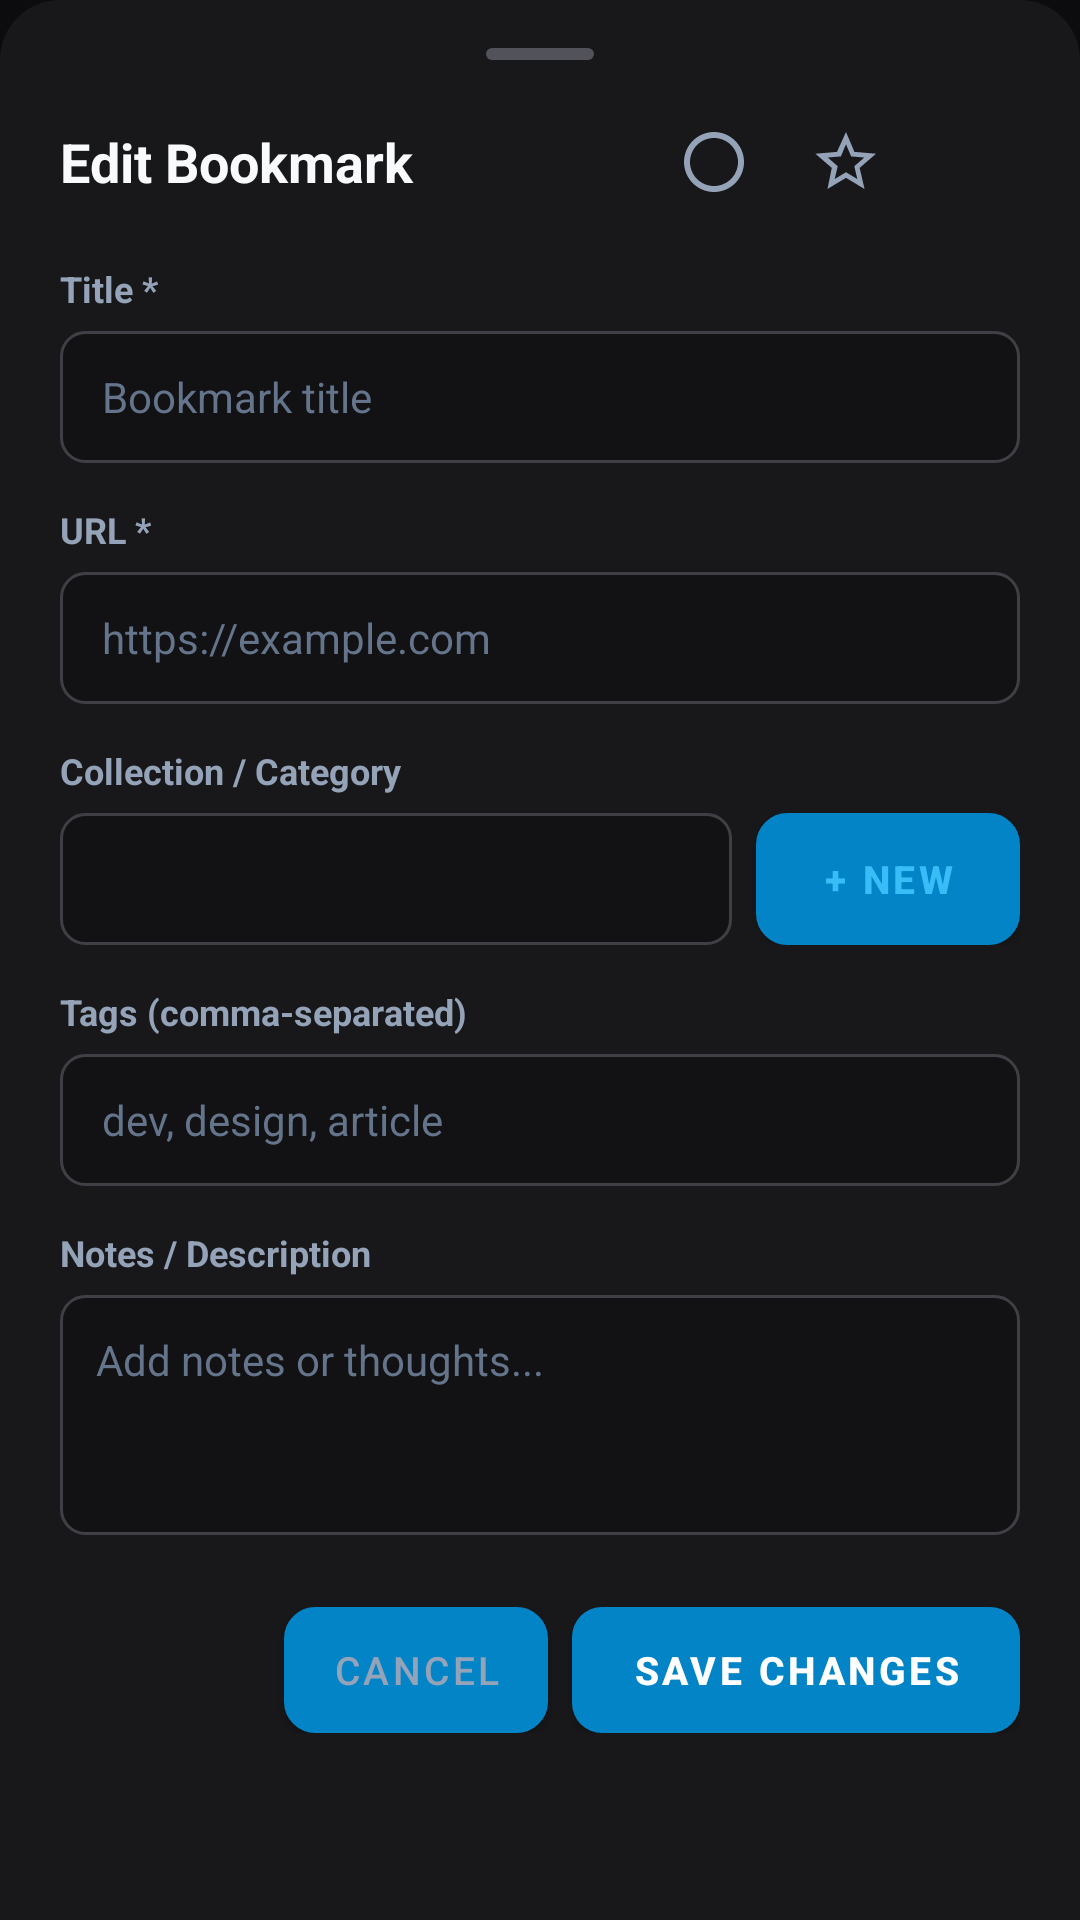

The Android layout XML behind this screen, and the referenced resources:
<!-- AndroidManifest.xml: application theme Theme.Keepsake -->
<!-- res/layout/dialog_edit_bookmark.xml -->
<?xml version="1.0" encoding="utf-8"?>
<LinearLayout xmlns:android="http://schemas.android.com/apk/res/android"
    android:layout_width="match_parent"
    android:layout_height="wrap_content"
    android:background="@drawable/bg_bottom_sheet"
    android:orientation="vertical"
    android:paddingStart="20dp"
    android:paddingEnd="20dp"
    android:paddingTop="16dp"
    android:paddingBottom="24dp">

    <View
        android:layout_width="36dp"
        android:layout_height="4dp"
        android:layout_gravity="center_horizontal"
        android:layout_marginBottom="16dp"
        android:background="@drawable/bg_drag_handle" />

    <LinearLayout
        android:layout_width="match_parent"
        android:layout_height="wrap_content"
        android:orientation="horizontal"
        android:gravity="center_vertical"
        android:layout_marginBottom="16dp">

        <TextView
            android:layout_width="0dp"
            android:layout_height="wrap_content"
            android:layout_weight="1"
            android:text="Edit Bookmark"
            android:textColor="#F8FAFC"
            android:textSize="18sp"
            android:textStyle="bold" />

        <ImageButton
            android:id="@+id/btnEditBookmarkDone"
            android:layout_width="36dp"
            android:layout_height="36dp"
            android:background="?android:attr/selectableItemBackgroundBorderless"
            android:src="@drawable/ic_circle_empty"
            android:contentDescription="Done status"
            android:layout_marginEnd="8dp" />

        <ImageButton
            android:id="@+id/btnEditBookmarkFavorite"
            android:layout_width="36dp"
            android:layout_height="36dp"
            android:background="?android:attr/selectableItemBackgroundBorderless"
            android:src="@drawable/ic_star_empty"
            android:contentDescription="Favorite"
            android:layout_marginEnd="8dp" />

        <ImageButton
            android:id="@+id/btnCloseEditBookmarkDialog"
            android:layout_width="32dp"
            android:layout_height="32dp"
            android:background="?android:attr/selectableItemBackgroundBorderless"
            android:src="@drawable/ic_close"
            android:contentDescription="Close" />
    </LinearLayout>

    <androidx.core.widget.NestedScrollView
        android:layout_width="match_parent"
        android:layout_height="wrap_content"
        android:maxHeight="440dp">

        <LinearLayout
            android:layout_width="match_parent"
            android:layout_height="wrap_content"
            android:orientation="vertical">

            
            <TextView
                android:layout_width="wrap_content"
                android:layout_height="wrap_content"
                android:text="Title *"
                android:textColor="#94A3B8"
                android:textSize="12sp"
                android:textStyle="bold"
                android:layout_marginBottom="6dp" />

            <EditText
                android:id="@+id/etEditBookmarkTitle"
                android:layout_width="match_parent"
                android:layout_height="44dp"
                android:background="@drawable/bg_input"
                android:hint="Bookmark title"
                android:textColor="#F8FAFC"
                android:textColorHint="#64748B"
                android:textSize="14sp"
                android:paddingStart="14dp"
                android:paddingEnd="14dp"
                android:inputType="textCapSentences"
                android:layout_marginBottom="14dp" />

            
            <TextView
                android:layout_width="wrap_content"
                android:layout_height="wrap_content"
                android:text="URL *"
                android:textColor="#94A3B8"
                android:textSize="12sp"
                android:textStyle="bold"
                android:layout_marginBottom="6dp" />

            <EditText
                android:id="@+id/etEditBookmarkUrl"
                android:layout_width="match_parent"
                android:layout_height="44dp"
                android:background="@drawable/bg_input"
                android:hint="https://example.com"
                android:textColor="#F8FAFC"
                android:textColorHint="#64748B"
                android:textSize="14sp"
                android:paddingStart="14dp"
                android:paddingEnd="14dp"
                android:inputType="textUri"
                android:layout_marginBottom="14dp" />

            
            <TextView
                android:layout_width="wrap_content"
                android:layout_height="wrap_content"
                android:text="Collection / Category"
                android:textColor="#94A3B8"
                android:textSize="12sp"
                android:textStyle="bold"
                android:layout_marginBottom="6dp" />

            <LinearLayout
                android:layout_width="match_parent"
                android:layout_height="wrap_content"
                android:orientation="horizontal"
                android:gravity="center_vertical"
                android:layout_marginBottom="14dp">

                <Spinner
                    android:id="@+id/spinnerEditBookmarkCollection"
                    android:layout_width="0dp"
                    android:layout_height="44dp"
                    android:layout_weight="1"
                    android:background="@drawable/bg_input"
                    android:paddingStart="14dp"
                    android:paddingEnd="14dp"
                    android:layout_marginEnd="8dp" />

                <Button
                    android:id="@+id/btnEditBookmarkNewCollection"
                    android:layout_width="wrap_content"
                    android:layout_height="44dp"
                    android:background="@drawable/bg_button_secondary"
                    android:text="+ New"
                    android:textColor="#38BDF8"
                    android:textSize="13sp"
                    android:textStyle="bold"
                    android:paddingStart="12dp"
                    android:paddingEnd="12dp" />
            </LinearLayout>

            
            <TextView
                android:layout_width="wrap_content"
                android:layout_height="wrap_content"
                android:text="Tags (comma-separated)"
                android:textColor="#94A3B8"
                android:textSize="12sp"
                android:textStyle="bold"
                android:layout_marginBottom="6dp" />

            <EditText
                android:id="@+id/etEditBookmarkTags"
                android:layout_width="match_parent"
                android:layout_height="44dp"
                android:background="@drawable/bg_input"
                android:hint="dev, design, article"
                android:textColor="#F8FAFC"
                android:textColorHint="#64748B"
                android:textSize="14sp"
                android:paddingStart="14dp"
                android:paddingEnd="14dp"
                android:inputType="textNoSuggestions"
                android:layout_marginBottom="14dp" />

            
            <TextView
                android:layout_width="wrap_content"
                android:layout_height="wrap_content"
                android:text="Notes / Description"
                android:textColor="#94A3B8"
                android:textSize="12sp"
                android:textStyle="bold"
                android:layout_marginBottom="6dp" />

            <EditText
                android:id="@+id/etEditBookmarkNotes"
                android:layout_width="match_parent"
                android:layout_height="80dp"
                android:background="@drawable/bg_input"
                android:hint="Add notes or thoughts..."
                android:textColor="#F8FAFC"
                android:textColorHint="#64748B"
                android:textSize="14sp"
                android:padding="12dp"
                android:gravity="top|start"
                android:inputType="textMultiLine|textCapSentences"
                android:layout_marginBottom="24dp" />
        </LinearLayout>
    </androidx.core.widget.NestedScrollView>

    <LinearLayout
        android:layout_width="match_parent"
        android:layout_height="wrap_content"
        android:orientation="horizontal"
        android:gravity="end">

        <Button
            android:id="@+id/btnCancelEditBookmark"
            android:layout_width="wrap_content"
            android:layout_height="42dp"
            android:background="@drawable/bg_button_secondary"
            android:text="Cancel"
            android:textColor="#94A3B8"
            android:textSize="13sp"
            android:paddingStart="16dp"
            android:paddingEnd="16dp"
            android:layout_marginEnd="8dp" />

        <Button
            android:id="@+id/btnSaveEditBookmark"
            android:layout_width="wrap_content"
            android:layout_height="42dp"
            android:background="@drawable/bg_button_primary"
            android:text="Save Changes"
            android:textColor="#FFFFFF"
            android:textSize="13sp"
            android:textStyle="bold"
            android:paddingStart="20dp"
            android:paddingEnd="20dp" />
    </LinearLayout>

</LinearLayout>
<!-- resources referenced by this layout -->
<resources>
  <!-- drawable bg_bottom_sheet (drawable) -->
  <?xml version="1.0" encoding="utf-8"?>
  <shape xmlns:android="http://schemas.android.com/apk/res/android"
      android:shape="rectangle">
      <solid android:color="#18181B" />
      <corners
          android:topLeftRadius="20dp"
          android:topRightRadius="20dp" />
  </shape>
  <!-- drawable bg_button_primary (drawable) -->
  <?xml version="1.0" encoding="utf-8"?>
  <ripple xmlns:android="http://schemas.android.com/apk/res/android"
      android:color="#38BDF8">
      <item>
          <shape android:shape="rectangle">
              <solid android:color="#0284C7" />
              <corners android:radius="10dp" />
          </shape>
      </item>
  </ripple>
  <!-- drawable bg_button_secondary (drawable) -->
  <?xml version="1.0" encoding="utf-8"?>
  <ripple xmlns:android="http://schemas.android.com/apk/res/android"
      android:color="#3F3F46">
      <item>
          <shape android:shape="rectangle">
              <solid android:color="#27272A" />
              <stroke android:width="1dp" android:color="#3F3F46" />
              <corners android:radius="10dp" />
          </shape>
      </item>
  </ripple>
  <!-- drawable bg_drag_handle (drawable) -->
  <?xml version="1.0" encoding="utf-8"?>
  <shape xmlns:android="http://schemas.android.com/apk/res/android"
      android:shape="rectangle">
      <solid android:color="#52525B" />
      <corners android:radius="2dp" />
      <size android:width="40dp" android:height="4dp" />
  </shape>
  <!-- drawable bg_input (drawable) -->
  <?xml version="1.0" encoding="utf-8"?>
  <shape xmlns:android="http://schemas.android.com/apk/res/android"
      android:shape="rectangle">
      <solid android:color="#121214" />
      <corners android:radius="8dp" />
      <stroke android:width="1dp" android:color="#3F3F46" />
  </shape>
  <!-- drawable ic_circle_empty (drawable) -->
  <vector xmlns:android="http://schemas.android.com/apk/res/android"
      android:width="24dp"
      android:height="24dp"
      android:viewportWidth="24"
      android:viewportHeight="24">
      <path
          android:fillColor="#94A3B8"
          android:pathData="M12,2C6.48,2 2,6.48 2,12s4.48,10 10,10 10,-4.48 10,-10S17.52,2 12,2z M12,20c-4.42,0 -8,-3.58 -8,-8s3.58,-8 8,-8 8,3.58 8,8 -3.58,8 -8,8z" />
  </vector>
  <!-- drawable ic_star_empty (drawable) -->
  <?xml version="1.0" encoding="utf-8"?>
  <vector xmlns:android="http://schemas.android.com/apk/res/android"
      android:width="24dp"
      android:height="24dp"
      android:viewportWidth="24"
      android:viewportHeight="24">
      <path
          android:fillColor="#94A3B8"
          android:pathData="M22,9.24l-7.19,-0.62L12,2 8.99,8.63 1.8,9.24l5.46,4.73L5.82,21 12,17.27 18.18,21l-1.63,-7.03L22,9.24zM12,15.4l-3.76,2.27 1,-4.28 -3.32,-2.88 4.38,-0.38L12,6.1l1.71,4.04 4.38,0.38 -3.32,2.88 1,4.28L12,15.4z" />
  </vector>
  <style name="Theme.Keepsake" parent="Theme.MaterialComponents.DayNight.NoActionBar">
          <item name="colorPrimary">@color/primary</item>
          <item name="colorPrimaryDark">@color/primary_dark</item>
          <item name="colorAccent">@color/accent</item>
          <item name="android:windowBackground">@color/background_dark</item>
          <item name="android:statusBarColor">@color/background_dark</item>
          <item name="android:navigationBarColor">@color/background_dark</item>
      </style>
  <color name="primary">#0284C7</color>
  <color name="primary_dark">#0369A1</color>
  <color name="accent">#38BDF8</color>
  <color name="background_dark">#0C0C0E</color>
</resources>
